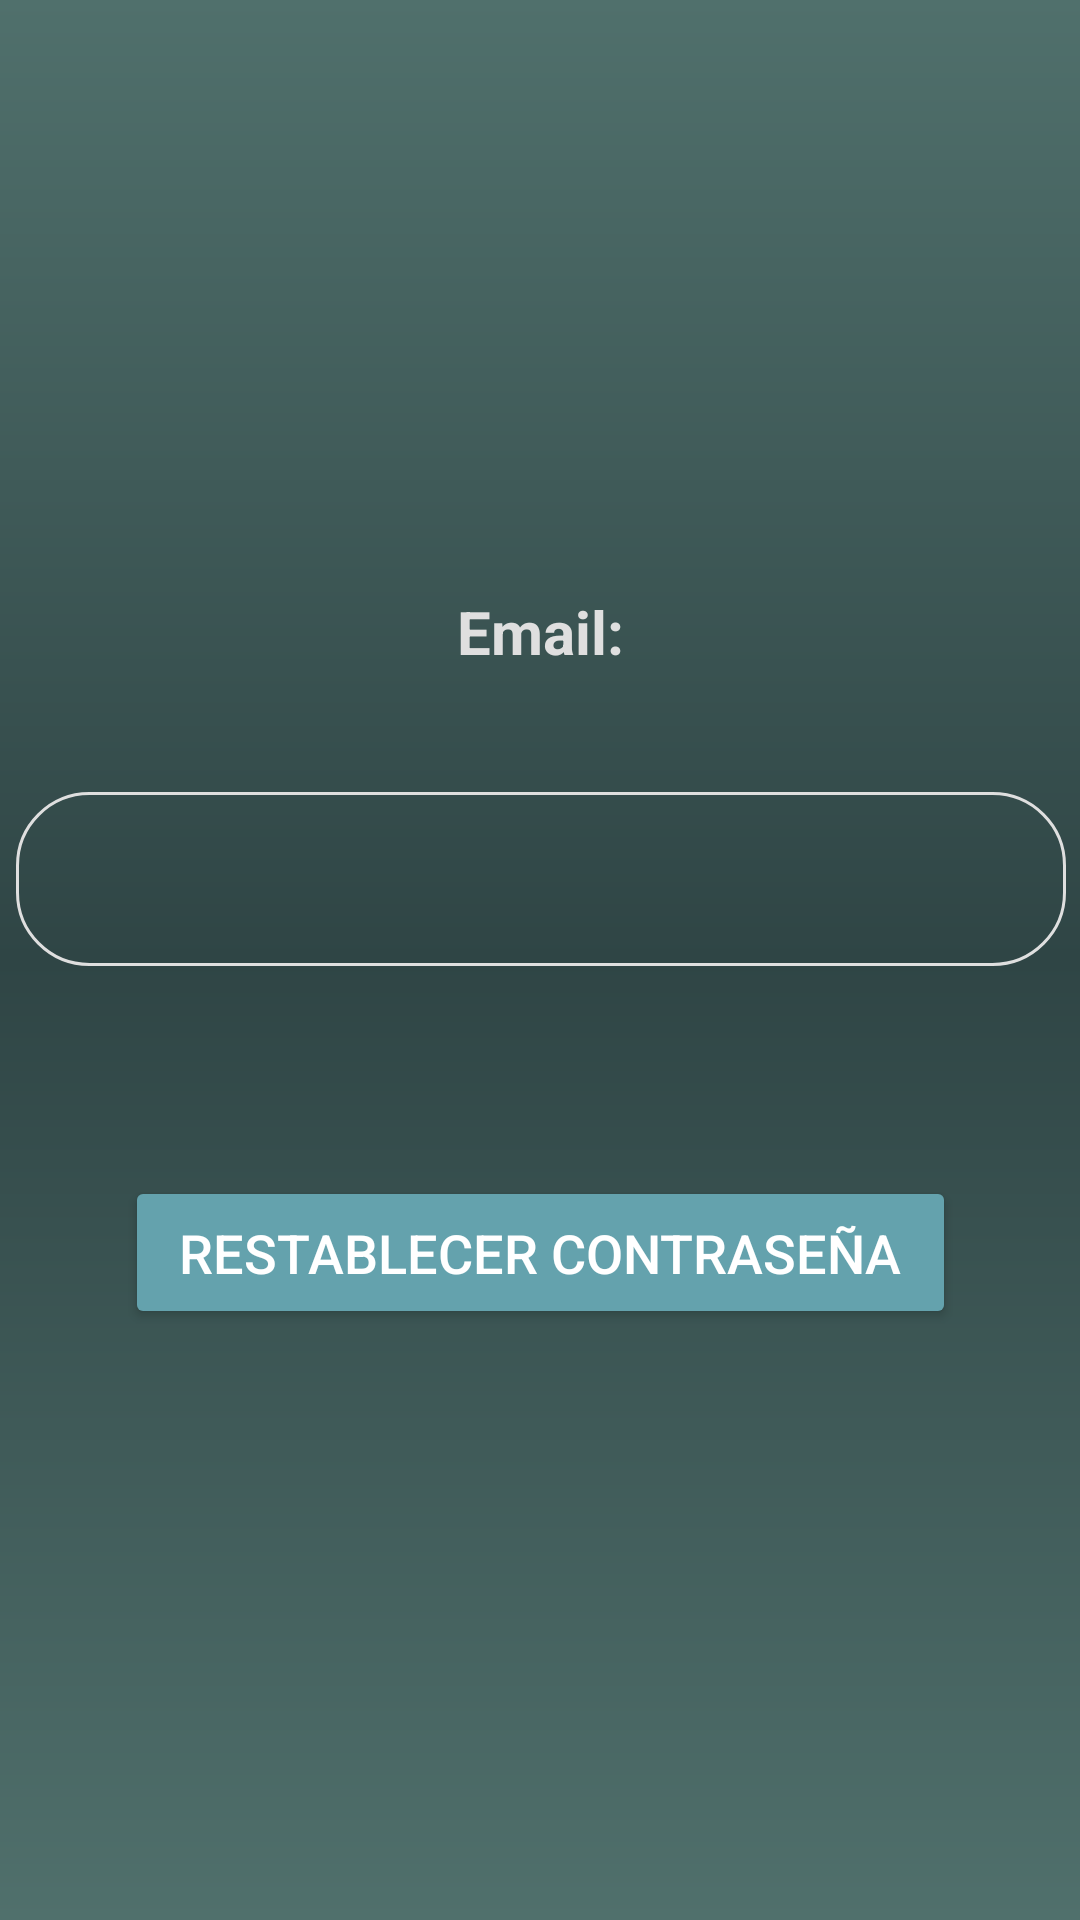

Write the Android layout XML for this screen, with the resource values it uses.
<!-- AndroidManifest.xml: application theme Theme.Proyecto_front_csb -->
<!-- res/layout/activity_reset_password.xml -->
<?xml version="1.0" encoding="utf-8"?>
<androidx.constraintlayout.widget.ConstraintLayout xmlns:android="http://schemas.android.com/apk/res/android"
    xmlns:app="http://schemas.android.com/apk/res-auto"
    xmlns:tools="http://schemas.android.com/tools"
    android:layout_width="match_parent"
    android:layout_height="match_parent"
    android:background="@drawable/fondo_degradado"
    tools:context=".ResetPassword">

    <LinearLayout
        android:id="@+id/linearLayout"
        android:layout_width="380dp"
        android:layout_height="wrap_content"
        android:gravity="center"
        android:orientation="vertical"
        app:layout_constraintBottom_toBottomOf="parent"
        app:layout_constraintEnd_toEndOf="parent"
        app:layout_constraintStart_toStartOf="parent"
        app:layout_constraintTop_toTopOf="parent">

        <TextView
            android:id="@+id/textViewNombre2"
            android:layout_width="wrap_content"
            android:layout_height="wrap_content"
            android:text="Email:"
            android:textAlignment="center"
            android:textColor="@color/color_claro"
            android:textSize="20sp"
            android:textStyle="bold" />

        <EditText
            android:id="@+id/edtEmail"
            android:layout_width="350dp"
            android:layout_height="58dp"
            android:layout_marginTop="40dp"
            android:background="@drawable/rounded_corner"
            android:ems="10"
            android:inputType="text"
            android:padding="10dp" />

        <Button
            android:id="@+id/btnRestablecer"
            android:layout_width="277dp"
            android:layout_height="51dp"
            android:layout_marginTop="70dp"
            android:backgroundTint="@color/boton_oscuro"
            android:text="Restablecer Contraseña"
            android:textColor="@color/white"
            android:textSize="18sp" />


    </LinearLayout>

    <ImageView
        android:id="@+id/btnAtras"
        android:layout_width="40dp"
        android:layout_height="40dp"
        android:background="@drawable/ic_back"
        android:text="Volver"
        app:layout_constraintBottom_toTopOf="@+id/linearLayout"
        app:layout_constraintEnd_toEndOf="parent"
        app:layout_constraintHorizontal_bias="0.043"
        app:layout_constraintStart_toStartOf="parent"
        app:layout_constraintTop_toTopOf="parent"
        app:layout_constraintVertical_bias="0.078" />
</androidx.constraintlayout.widget.ConstraintLayout>
<!-- resources referenced by this layout -->
<resources>
  <color name="boton_oscuro">#64A2AD</color>
  <color name="color_claro">#DFDFDF</color>
  <color name="white">#FFFFFFFF</color>
  <!-- drawable fondo_degradado (drawable) -->
  <?xml version="1.0" encoding="utf-8"?>
  <shape xmlns:android="http://schemas.android.com/apk/res/android">
  
      <gradient
          android:angle="90"
          android:centerColor="#2F4545"
          android:endColor="#50706C"
          android:startColor="#50706C"/>
  </shape>
  <!-- drawable rounded_corner (drawable) -->
  <?xml version="1.0" encoding="utf-8"?>
  <shape xmlns:android="http://schemas.android.com/apk/res/android"
      android:shape="rectangle">
  
      <corners android:radius="24dp"/>
      <stroke android:width="1dip" android:color="#DFDFDF"/>
  
  </shape>
  <style name="Theme.Proyecto_front_csb" parent="Base.Theme.Proyecto_front_csb" />
  <style name="Base.Theme.Proyecto_front_csb" parent="Theme.Material3.DayNight.NoActionBar">
          
          
      </style>
</resources>
